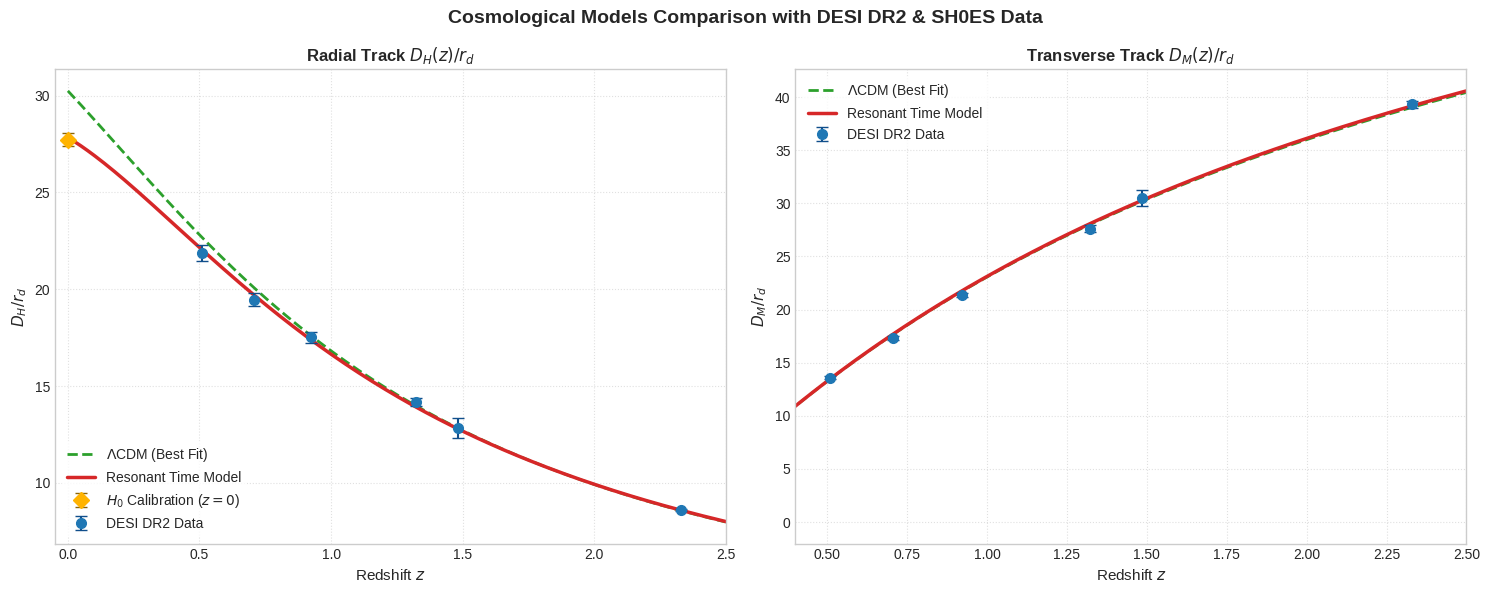

Reproduce this figure in Python.
import numpy as np
from scipy.integrate import quad
import matplotlib.pyplot as plt

# =====================================================================
# 1. FUNDAMENTAL CONSTANTS AND COSMOLOGICAL PARAMETERS
# =====================================================================
c = 299792.458  # Speed of light in km/s
r_d = 147.09    # Sound horizon scale in Mpc (Planck PR4)

# Resonant Time Model Parameters (Strict invariants from Chapters 4 and 5)
H0_res = 67.4
Om_m_res = 0.315
Om_L_res = 0.685
x1 = 4.4934094579  # First transcendental root of tan(x) = x
alpha0 = np.pi / x1  # Present-day evolution phase limit (~0.699156 rad)

# Standard Lambda-CDM Parameters (DESI Best Fit)
H0_lcdm = 67.4
Om_m_lcdm = 0.319
Om_L_lcdm = 0.681

# =====================================================================
# 2. MATHEMATICAL APPARATUS OF THE RESONANT MODEL
# =====================================================================
def get_k_factor(z):
    """Computes the trigonometric time modifier k(z) = 1/sinc(alpha)"""
    if z > 1000:  # Asymptotic limit for the early Universe (z -> inf)
        return 1.0
    
    # Calculation of dimensionless time phase t/T via arcsinh formula
    num = np.arcsinh(np.sqrt(Om_L_res / Om_m_res) / (1.0 + z)**1.5)
    den = np.arcsinh(np.sqrt(Om_L_res / Om_m_res))
    t_over_T = num / den
    
    # Calculation of dynamic argument alpha(z)
    alpha = alpha0 * t_over_T
    
    # Return modifier k(z) = alpha / sin(alpha)
    if alpha == 0:
        return 1.0
    return alpha / np.sin(alpha)

def DH_rd_res(z):
    """Radial distance DH/rd in the Resonant model (with non-linear k(z))"""
    Hz = H0_res * get_k_factor(z) * np.sqrt(Om_m_res * (1.0 + z)**3 + Om_L_res)
    return c / (Hz * r_d)

def DM_rd_res(z):
    """Transverse distance DM/rd in the Resonant model (k(z') is compensated)"""
    integrand = lambda zp: c / (H0_res * np.sqrt(Om_m_res * (1.0 + zp)**3 + Om_L_res))
    integral, _ = quad(integrand, 0, z)
    return integral / r_d

# =====================================================================
# 3. MATHEMATICAL APPARATUS OF THE STANDARD Lambda-CDM MODEL
# =====================================================================
def DH_rd_lcdm(z):
    """Radial distance DH/rd in standard Lambda-CDM"""
    Hz = H0_lcdm * np.sqrt(Om_m_lcdm * (1.0 + z)**3 + Om_L_lcdm)
    return c / (Hz * r_d)

def DM_rd_lcdm(z):
    """Transverse comoving distance DM/rd in standard Lambda-CDM"""
    integrand = lambda zp: c / (H0_lcdm * np.sqrt(Om_m_lcdm * (1.0 + zp)**3 + Om_L_lcdm))
    integral, _ = quad(integrand, 0, z)
    return integral / r_d

# =====================================================================
# 4. EXPERIMENTAL DATA ARRAY (Z=0 CALIBRATION FROM H0=73.50)
# =====================================================================
obs_z0 = c / (73.50 * r_d)  # Exactly 27.7300

data_points = [
    # Radial Track (DH / rd) - 7 points
    (0.000, 'DH', obs_z0, 0.311, 'SH0ES (H0=73.5 Calibration)'),
    (0.510, 'DH', 21.863, 0.427, 'DESI DR2'),
    (0.706, 'DH', 19.458, 0.332, 'DESI DR2'),
    (0.922, 'DH', 17.510, 0.280, 'DESI DR2 (Isolated LRG3)'),
    (1.321, 'DH', 14.178, 0.217, 'DESI DR2 (ELG2)'),
    (1.484, 'DH', 12.816, 0.513, 'DESI DR2'),
    (2.330, 'DH', 8.600,  0.066, 'DESI DR2 (Ly-alpha/AP)'),
    
    # Transverse Track (DM / rd) - 6 points
    (0.510, 'DM', 13.588, 0.167, 'DESI DR2'),
    (0.706, 'DM', 17.351, 0.177, 'DESI DR2'),
    (0.922, 'DM', 21.340, 0.190, 'DESI DR2 (Isolated LRG3)'),
    (1.321, 'DM', 27.601, 0.318, 'DESI DR2 (ELG2)'),
    (1.484, 'DM', 30.512, 0.760, 'DESI DR2'),
    (2.330, 'DM', 39.320, 0.330, 'DESI DR2 (Ly-alpha/AP)')
]

# =====================================================================
# 5. COMPUTATIONAL LOOP FOR STATISTICAL ANALYSIS & CHI-SQUARE
# =====================================================================
chi2_dh_lcdm, chi2_dm_lcdm = 0.0, 0.0
chi2_dh_res, chi2_dm_res = 0.0, 0.0

print(f"{'z':<6} | {'Type':<4} | {'Experiment':<16} | {'Lambda Theory':<13} | {'Lambda chi2':<11} | {'Resonant Theo':<13} | {'Resonant chi2':<13} | {'k(z)'}")
print("-" * 115)

for z, dist_type, obs, err, source in data_points:
    if dist_type == 'DH':
        th_lcdm = DH_rd_lcdm(z)
        th_res = DH_rd_res(z)
        k_val = f"{get_k_factor(z):.6f}"
    else:
        th_lcdm = DM_rd_lcdm(z)
        th_res = DM_rd_res(z)
        k_val = "Compensated"
        
    point_chi2_lcdm = ((th_lcdm - obs) / err) ** 2
    point_chi2_res = ((th_res - obs) / err) ** 2
    
    if dist_type == 'DH':
        chi2_dh_lcdm += point_chi2_lcdm
        chi2_dh_res += point_chi2_res
    else:
        chi2_dm_lcdm += point_chi2_lcdm
        chi2_dm_res += point_chi2_res
        
    print(f"{z:<6.3f} | {dist_type:<4} | {obs:<6.3f} ± {err:<5.3f} | {th_lcdm:<13.3f} | {point_chi2_lcdm:<11.2f} | {th_res:<13.3f} | {point_chi2_res:<13.2f} | {k_val}")

# Statistical Summary Report
print("\n" + "="*65 + "\nSTATISTICAL GOODNESS-OF-FIT REPORT\n" + "="*65)
print(f"RADIAL TRACK DH (DoF = 7):")
print(f"  -> Standard Lambda-CDM: Total chi2 = {chi2_dh_lcdm:.2f}, Reduced chi2_nu = {chi2_dh_lcdm/7:.2f}")
print(f"  -> Resonant Model:     Total chi2 = {chi2_dh_res:.2f}, Reduced chi2_nu = {chi2_dh_res/7:.2f}")

print(f"\nTRANSVERSE TRACK DM (DoF = 6):")
print(f"  -> Standard Lambda-CDM: Total chi2 = {chi2_dm_lcdm:.2f}, Reduced chi2_nu = {chi2_dm_lcdm/6:.2f}")
print(f"  -> Resonant Model:     Total chi2 = {chi2_dm_res:.2f}, Reduced chi2_nu = {chi2_dm_res/6:.2f}")

total_chi2_lcdm = chi2_dh_lcdm + chi2_dm_lcdm
total_chi2_res = chi2_dh_res + chi2_dm_res

print(f"\nCOMBINED JOINT ANALYSIS DH + DM (DoF = 13):")
print(f"  -> Standard Lambda-CDM: TOTAL chi2 = {total_chi2_lcdm:.2f}, JOINT chi2_nu = {total_chi2_lcdm/13:.2f}")
print(f"  -> Resonant Model:     TOTAL chi2 = {total_chi2_res:.2f}, JOINT chi2_nu = {total_chi2_res/13:.2f}")
print("="*65)

# =====================================================================
# 6. VISUALIZATION BLOCK (HIGH-QUALITY PLOTS WITH ENGLISH LABELS)
# =====================================================================
# Generate a dense redshift grid for smooth theoretical curves
z_dense = np.linspace(0.0, 2.5, 200)

# Compute theoretical curves over the dense grid
dh_lcdm_curve = [DH_rd_lcdm(z) for z in z_dense]
dh_res_curve  = [DH_rd_res(z) for z in z_dense]
dm_lcdm_curve = [DM_rd_lcdm(z) for z in z_dense]
dm_res_curve  = [DM_rd_res(z) for z in z_dense]

# Separate experimental data points by type (fixed indexing)
dh_points = [p for p in data_points if p[1] == 'DH']
dm_points = [p for p in data_points if p[1] == 'DM']

# Apply professional plot styling
plt.style.use('seaborn-v0_8-whitegrid' if 'seaborn-v0_8-whitegrid' in plt.style.available else 'default')
fig, (ax1, ax2) = plt.subplots(1, 2, figsize=(15, 6))
fig.suptitle('Cosmological Models Comparison with DESI DR2 & SH0ES Data', fontsize=14, fontweight='bold', y=0.98)

# Legend flags to prevent duplicate entries
legend_flags = {'H0': False, 'DESI_DH': False, 'DESI_DM': False}

# --- PLOT 1: Radial Track (DH / rd) ---
ax1.plot(z_dense, dh_lcdm_curve, color='#2ca02c', linestyle='--', linewidth=2, label=r'$\Lambda$CDM (Best Fit)')
ax1.plot(z_dense, dh_res_curve, color='#d62728', linestyle='-', linewidth=2.5, label='Resonant Time Model')

# Plot DH experimental points with custom colors
for z, _, obs, err, source in dh_points:
    if 'SH0ES' in source or z == 0:
        lbl = r'$H_0$ Calibration ($z=0$)' if not legend_flags['H0'] else ""
        legend_flags['H0'] = True
        ax1.errorbar(z, obs, yerr=err, fmt='D', color='#FFB300', ecolor='#8B6508', 
                     elinewidth=1.5, capsize=4, markersize=8, zorder=5, label=lbl)
    else:
        lbl = 'DESI DR2 Data' if not legend_flags['DESI_DH'] else ""
        legend_flags['DESI_DH'] = True
        ax1.errorbar(z, obs, yerr=err, fmt='o', color='#1f77b4', ecolor='#104E8B', 
                     elinewidth=1.5, capsize=4, markersize=7, zorder=4, label=lbl)

ax1.set_title('Radial Track $D_H(z) / r_d$', fontsize=12, fontweight='bold')
ax1.set_xlabel('Redshift $z$', fontsize=11)
ax1.set_ylabel('$D_H / r_d$', fontsize=11)
ax1.set_xlim(-0.05, 2.5)
ax1.grid(True, linestyle=':', alpha=0.6)
ax1.legend(frameon=True, facecolor='white', edgecolor='none', fontsize=10, loc='lower left')

# --- PLOT 2: Transverse Track (DM / rd) ---
ax2.plot(z_dense, dm_lcdm_curve, color='#2ca02c', linestyle='--', linewidth=2, label=r'$\Lambda$CDM (Best Fit)')
ax2.plot(z_dense, dm_res_curve, color='#d62728', linestyle='-', linewidth=2.5, label='Resonant Time Model')

# Plot DM experimental points (DESI only)
for z, _, obs, err, source in dm_points:
    lbl = 'DESI DR2 Data' if not legend_flags['DESI_DM'] else ""
    legend_flags['DESI_DM'] = True
    ax2.errorbar(z, obs, yerr=err, fmt='o', color='#1f77b4', ecolor='#104E8B', 
                 elinewidth=1.5, capsize=4, markersize=7, zorder=4, label=lbl)

ax2.set_title('Transverse Track $D_M(z) / r_d$', fontsize=12, fontweight='bold')
ax2.set_xlabel('Redshift $z$', fontsize=11)
ax2.set_ylabel('$D_M / r_d$', fontsize=11)
ax2.set_xlim(0.4, 2.5)  # DM data starts at z = 0.51
ax2.grid(True, linestyle=':', alpha=0.6)
ax2.legend(frameon=True, facecolor='white', edgecolor='none', fontsize=10, loc='upper left')

plt.tight_layout()
plt.show()
